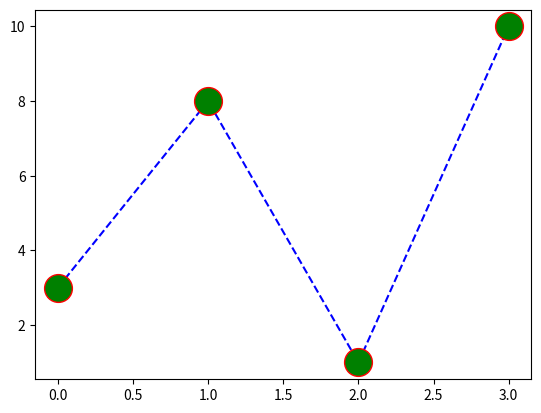

Write the Python code that produced this figure.
import matplotlib.pyplot as plt
import numpy as np

ypoints = np.array([3, 8, 1, 10])

plt.plot(ypoints, 'o--b', ms = 20, mec = "r", mfc = "green")
plt.show()